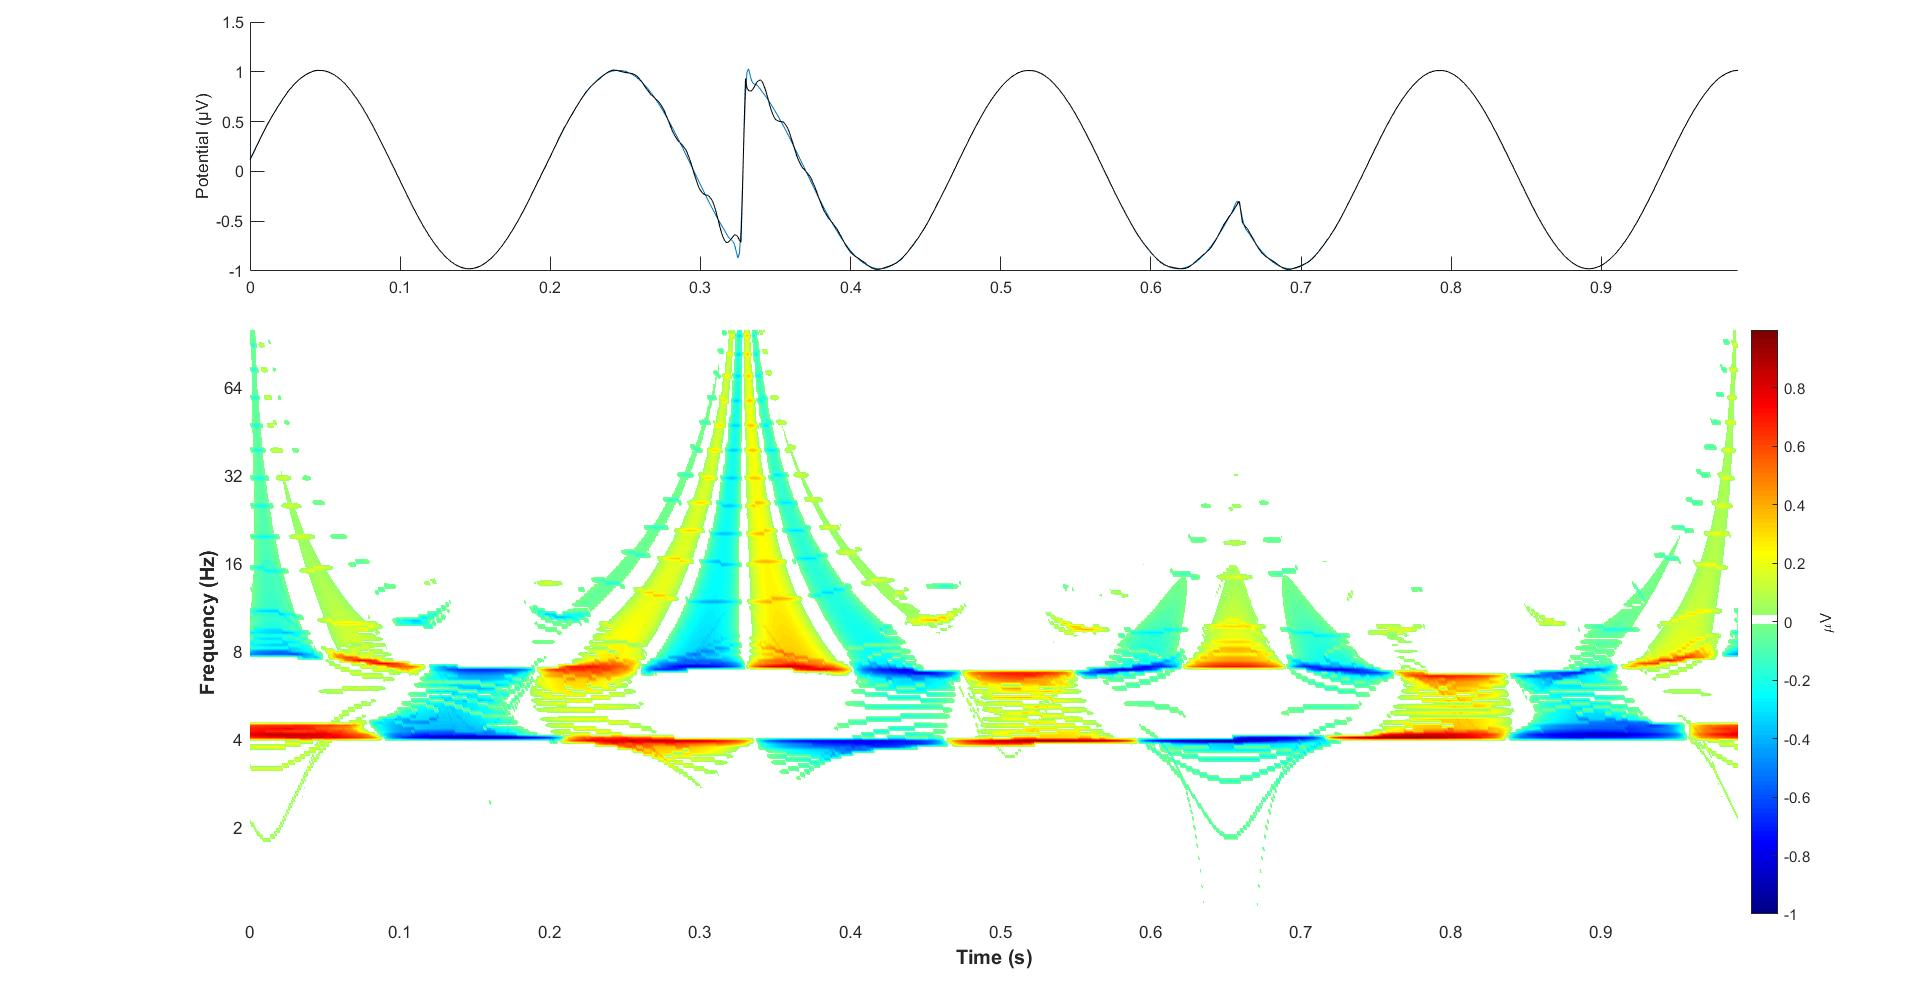

The table this chart was drawn from, first rows:
0.00000, 0.10788
0.00100, 0.1383
0.00200, 0.1669
0.00300, 0.1981
0.00400, 0.2335
0.00500, 0.2608
0.00600, 0.2899
0.00700, 0.322
0.00800, 0.3531
0.00900, 0.3796
0.01000, 0.4076
0.01100, 0.44
0.01200, 0.4663
0.01300, 0.4926
0.01400, 0.5205
0.01500, 0.5493
0.01600, 0.5723
0.01700, 0.598
0.01800, 0.6248
0.01900, 0.6492
0.02000, 0.6703
0.02100, 0.6945
0.02200, 0.7185
0.02300, 0.7396
0.02400, 0.7582
0.02500, 0.7816
0.02600, 0.8009
0.02700, 0.8173
0.02800, 0.8351
0.02900, 0.8538
0.03000, 0.8706
0.03100, 0.8831
0.03200, 0.8992
0.03300, 0.9134
0.03400, 0.9257
0.03500, 0.9358
0.03600, 0.9477
0.03700, 0.9575
0.03800, 0.9656
0.03900, 0.9736
0.04000, 0.9808
0.04100, 0.986
0.04200, 0.9918
0.04300, 0.9958
0.04400, 0.9982
0.04500, 0.9996
0.04600, 0.9995
0.04700, 0.9995
0.04800, 0.9996
0.04900, 0.9979
0.05000, 0.9953
0.05100, 0.9911
0.05200, 0.9867
0.05300, 0.9806
0.05400, 0.9728
0.05500, 0.9651
0.05600, 0.9582
0.05700, 0.9466
0.05800, 0.9361
0.05900, 0.9243
0.06000, 0.9134
... 931 more rows
